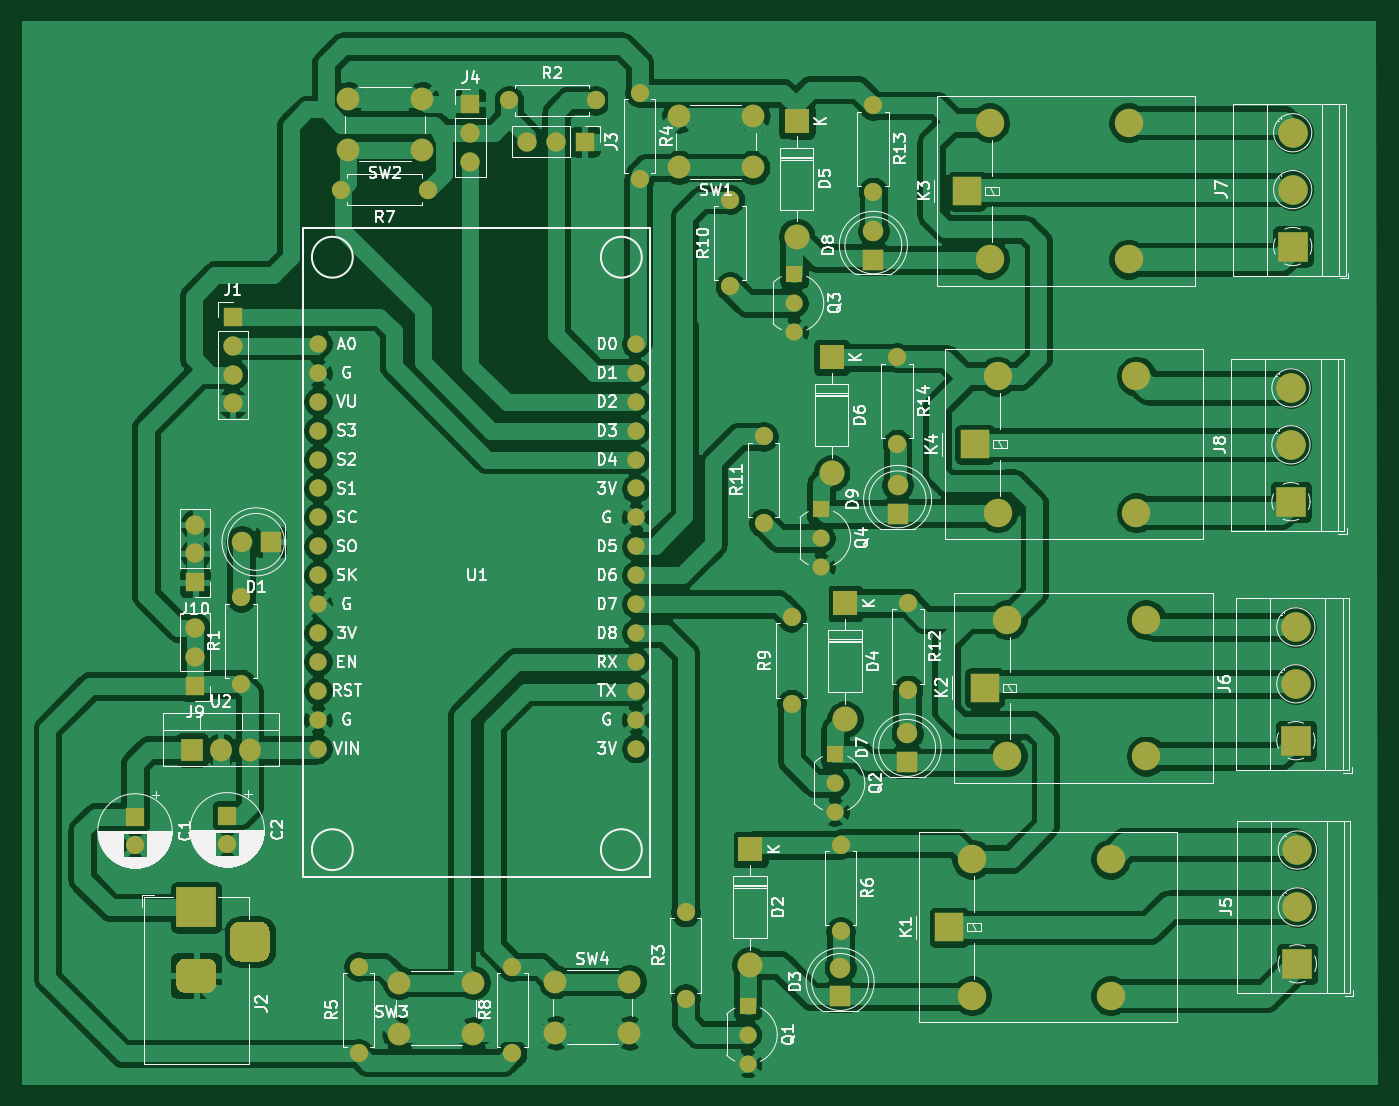
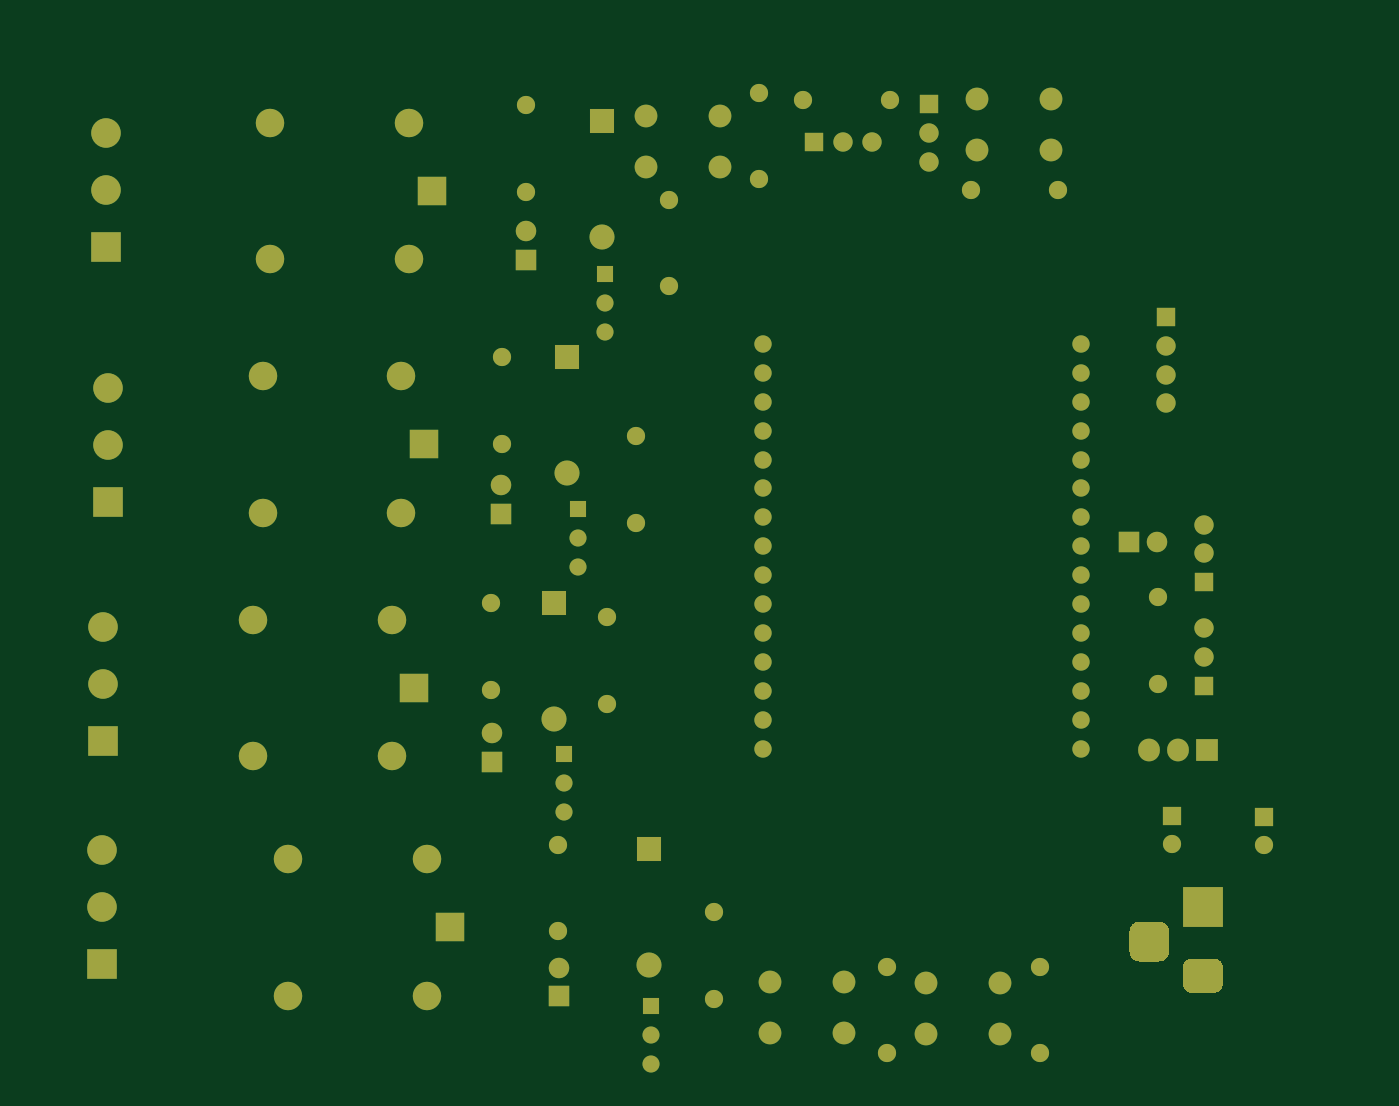
Circuit board: 9 layer files. Board 119.0 x 93.3 mm.
- bottom_copper: greenhosue-B_Cu.gbr (12073 bytes)
- bottom_mask: greenhosue-B_Mask.gbr (6910 bytes)
- paste: greenhosue-B_Paste.gbr (463 bytes)
- bottom_silk: greenhosue-B_SilkS.gbr (464 bytes)
- outline: greenhosue-Edge_Cuts.gbr (436 bytes)
- top_copper: greenhosue-F_Cu.gbr (274369 bytes)
- top_mask: greenhosue-F_Mask.gbr (6910 bytes)
- paste: greenhosue-F_Paste.gbr (463 bytes)
- top_silk: greenhosue-F_SilkS.gbr (85111 bytes)

=== bottom_copper: greenhosue-B_Cu.gbr (12073 bytes, source omitted) ===
=== bottom_mask: greenhosue-B_Mask.gbr (6910 bytes, source omitted) ===
=== paste: greenhosue-B_Paste.gbr ===
%TF.GenerationSoftware,KiCad,Pcbnew,(5.1.12)-1*%
%TF.CreationDate,2022-02-04T12:41:24+05:30*%
%TF.ProjectId,greenhosue,67726565-6e68-46f7-9375-652e6b696361,rev?*%
%TF.SameCoordinates,Original*%
%TF.FileFunction,Paste,Bot*%
%TF.FilePolarity,Positive*%
%FSLAX46Y46*%
G04 Gerber Fmt 4.6, Leading zero omitted, Abs format (unit mm)*
G04 Created by KiCad (PCBNEW (5.1.12)-1) date 2022-02-04 12:41:24*
%MOMM*%
%LPD*%
G01*
G04 APERTURE LIST*
G04 APERTURE END LIST*
M02*

=== bottom_silk: greenhosue-B_SilkS.gbr ===
%TF.GenerationSoftware,KiCad,Pcbnew,(5.1.12)-1*%
%TF.CreationDate,2022-02-04T12:41:24+05:30*%
%TF.ProjectId,greenhosue,67726565-6e68-46f7-9375-652e6b696361,rev?*%
%TF.SameCoordinates,Original*%
%TF.FileFunction,Legend,Bot*%
%TF.FilePolarity,Positive*%
%FSLAX46Y46*%
G04 Gerber Fmt 4.6, Leading zero omitted, Abs format (unit mm)*
G04 Created by KiCad (PCBNEW (5.1.12)-1) date 2022-02-04 12:41:24*
%MOMM*%
%LPD*%
G01*
G04 APERTURE LIST*
G04 APERTURE END LIST*
M02*

=== outline: greenhosue-Edge_Cuts.gbr ===
%TF.GenerationSoftware,KiCad,Pcbnew,(5.1.12)-1*%
%TF.CreationDate,2022-02-04T12:41:25+05:30*%
%TF.ProjectId,greenhosue,67726565-6e68-46f7-9375-652e6b696361,rev?*%
%TF.SameCoordinates,Original*%
%TF.FileFunction,Profile,NP*%
%FSLAX46Y46*%
G04 Gerber Fmt 4.6, Leading zero omitted, Abs format (unit mm)*
G04 Created by KiCad (PCBNEW (5.1.12)-1) date 2022-02-04 12:41:25*
%MOMM*%
%LPD*%
G01*
G04 APERTURE LIST*
G04 APERTURE END LIST*
M02*

=== top_copper: greenhosue-F_Cu.gbr (274369 bytes, source omitted) ===
=== top_mask: greenhosue-F_Mask.gbr (6910 bytes, source omitted) ===
=== paste: greenhosue-F_Paste.gbr ===
%TF.GenerationSoftware,KiCad,Pcbnew,(5.1.12)-1*%
%TF.CreationDate,2022-02-04T12:41:24+05:30*%
%TF.ProjectId,greenhosue,67726565-6e68-46f7-9375-652e6b696361,rev?*%
%TF.SameCoordinates,Original*%
%TF.FileFunction,Paste,Top*%
%TF.FilePolarity,Positive*%
%FSLAX46Y46*%
G04 Gerber Fmt 4.6, Leading zero omitted, Abs format (unit mm)*
G04 Created by KiCad (PCBNEW (5.1.12)-1) date 2022-02-04 12:41:24*
%MOMM*%
%LPD*%
G01*
G04 APERTURE LIST*
G04 APERTURE END LIST*
M02*

=== top_silk: greenhosue-F_SilkS.gbr (85111 bytes, source omitted) ===
